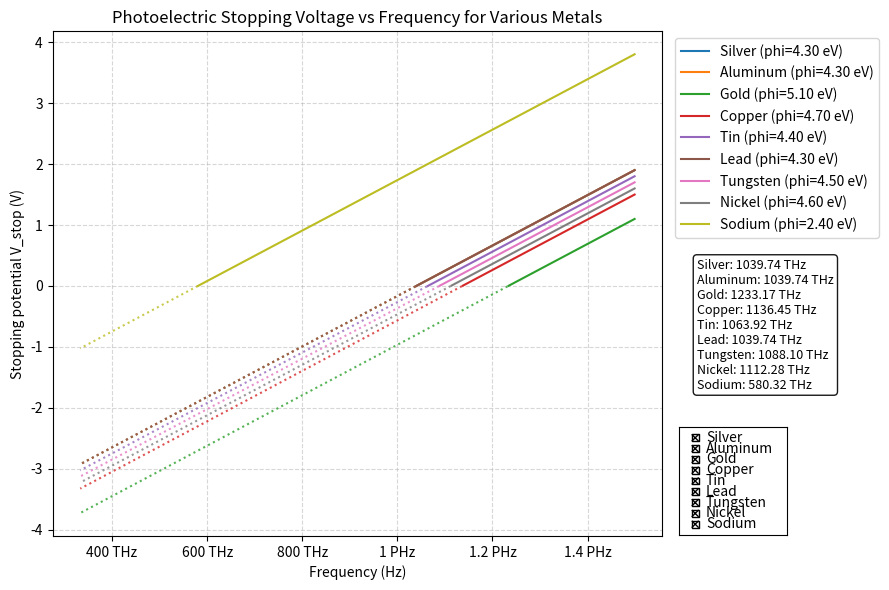

Recreate this plot in Python.
import numpy as np
import matplotlib.pyplot as plt
from matplotlib.ticker import EngFormatter
from matplotlib.widgets import CheckButtons

h = 6.62607015e-34      
c = 299792458.0         
e = 1.602176634e-19    

metals = {
    'Silver': 4.3,
    'Aluminum': 4.3,
    'Gold': 5.1,
    'Copper': 4.7,
    'Tin': 4.4,
    'Lead': 4.3,
    'Tungsten': 4.5,
    'Nickel': 4.6,
    'Sodium': 2.4,
}

lam_min_nm = 200.0  
lam_max_nm = 900.0  
lam_nm = np.linspace(lam_min_nm, lam_max_nm, 1500)
lam_m = lam_nm * 1e-9
freq = c / lam_m 

fig, ax = plt.subplots(figsize=(9, 6))

lines = []
dotted_lines = []
labels = []
for name, phi_eV in metals.items():
    labels.append(name)
    phi_J = phi_eV * e
    f_thresh = phi_J / h
    V_raw = (h * freq - phi_J) / e
    V_solid = np.where(V_raw > 0, V_raw, np.nan)
    V_dotted = np.where(V_raw <= 0, V_raw, np.nan)
    ln, = ax.plot(freq, V_solid, label=f"{name} (phi={phi_eV:.2f} eV)")
    ln_dot, = ax.plot(freq, V_dotted, ls=':', color=ln.get_color(), alpha=0.8)
    lines.append(ln)
    dotted_lines.append(ln_dot)


ax.set_xlabel('Frequency (Hz)')
ax.set_ylabel('Stopping potential V_stop (V)')
ax.set_title('Photoelectric Stopping Voltage vs Frequency for Various Metals')
ax.grid(True, which='both', ls='--', alpha=0.5)
leg = ax.legend(loc='upper left', bbox_to_anchor=(1.01, 1))

ax.xaxis.set_major_formatter(EngFormatter(unit='Hz'))

plt.tight_layout()

threshold_lines = []
for name, phi_eV in metals.items():
    phi_J = phi_eV * e
    f_thresh = phi_J / h
    threshold_lines.append(f"{name}: {f_thresh/1e12:.2f} THz")
threshold_text = "\n".join(threshold_lines)
fig.text(0.78, 0.45, threshold_text, fontsize=9, va='center', ha='left',
         bbox=dict(boxstyle='round', facecolor='white', alpha=0.9))

check_ax = fig.add_axes([0.76, 0.1, 0.12, 0.18])
checks = CheckButtons(check_ax, labels, [ln.get_visible() for ln in lines])

legend_lines = leg.get_lines() if leg is not None else []

def toggle(label):
    idx = labels.index(label)
    vis = not lines[idx].get_visible()
    lines[idx].set_visible(vis)
    if idx < len(dotted_lines):
        dotted_lines[idx].set_visible(vis)
    if idx < len(legend_lines):
        legend_lines[idx].set_alpha(1.0 if vis else 0.2)
    plt.draw()

checks.on_clicked(toggle)

plt.show()
